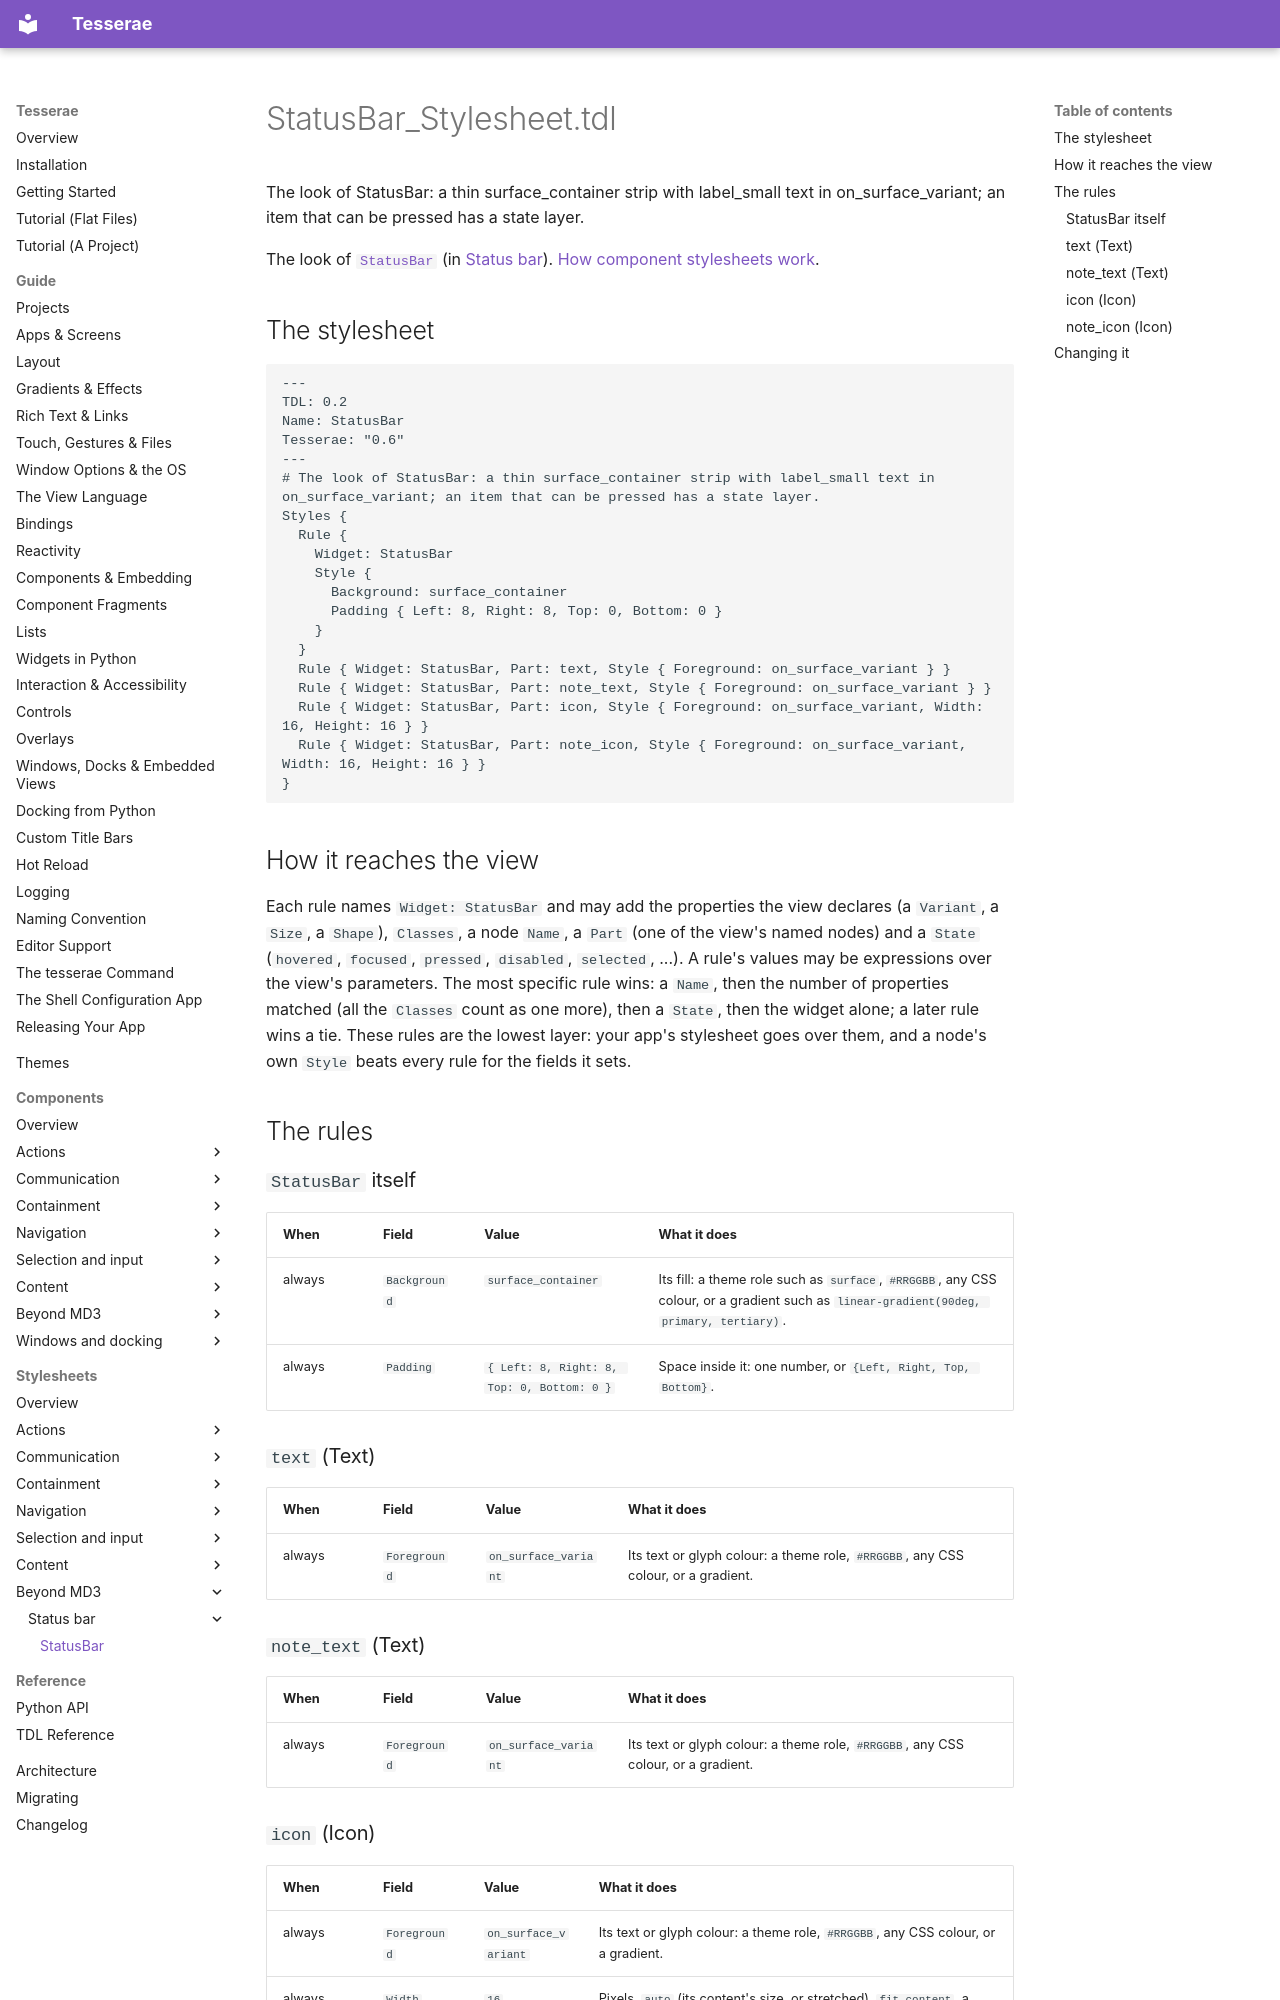

repository: mindderivative/tess-ui · page: stylesheets/status-bar/status-bar/index.html · generator: mkdocs

# StatusBar_Stylesheet.tdl

The look of StatusBar: a thin surface_container strip with label_small text in on_surface_variant; an item that can be pressed has a state layer.

The look of [`StatusBar`](../../components/status-bar.md) (in [Status bar](../../components/status-bar.md)). [How component stylesheets work](../index.md).

## The stylesheet

```tdl
---
TDL: 0.2
Name: StatusBar
Tesserae: "0.6"
---
# The look of StatusBar: a thin surface_container strip with label_small text in on_surface_variant; an item that can be pressed has a state layer.
Styles {
  Rule {
    Widget: StatusBar
    Style {
      Background: surface_container
      Padding { Left: 8, Right: 8, Top: 0, Bottom: 0 }
    }
  }
  Rule { Widget: StatusBar, Part: text, Style { Foreground: on_surface_variant } }
  Rule { Widget: StatusBar, Part: note_text, Style { Foreground: on_surface_variant } }
  Rule { Widget: StatusBar, Part: icon, Style { Foreground: on_surface_variant, Width: 16, Height: 16 } }
  Rule { Widget: StatusBar, Part: note_icon, Style { Foreground: on_surface_variant, Width: 16, Height: 16 } }
}
```

## How it reaches the view

Each rule names `Widget: StatusBar` and may add the properties the view declares (a `Variant`, a `Size`, a `Shape`), `Classes`, a node `Name`, a `Part` (one of the view's named nodes) and a `State` (`hovered`, `focused`, `pressed`, `disabled`, `selected`, ...). A rule's values may be expressions over the view's parameters. The most specific rule wins: a `Name`, then the number of properties matched (all the `Classes` count as one more), then a `State`, then the widget alone; a later rule wins a tie. These rules are the lowest layer: your app's stylesheet goes over them, and a node's own `Style` beats every rule for the fields it sets.

## The rules

### `StatusBar` itself

| When | Field | Value | What it does |
| --- | --- | --- | --- |
| always | `Background` | `surface_container` | Its fill: a theme role such as `surface`, `#RRGGBB`, any CSS colour, or a gradient such as `linear-gradient(90deg, primary, tertiary)`. |
| always | `Padding` | `{ Left: 8, Right: 8, Top: 0, Bottom: 0 }` | Space inside it: one number, or `{Left, Right, Top, Bottom}`. |

### `text` (Text)

| When | Field | Value | What it does |
| --- | --- | --- | --- |
| always | `Foreground` | `on_surface_variant` | Its text or glyph colour: a theme role, `#RRGGBB`, any CSS colour, or a gradient. |

### `note_text` (Text)

| When | Field | Value | What it does |
| --- | --- | --- | --- |
| always | `Foreground` | `on_surface_variant` | Its text or glyph colour: a theme role, `#RRGGBB`, any CSS colour, or a gradient. |
